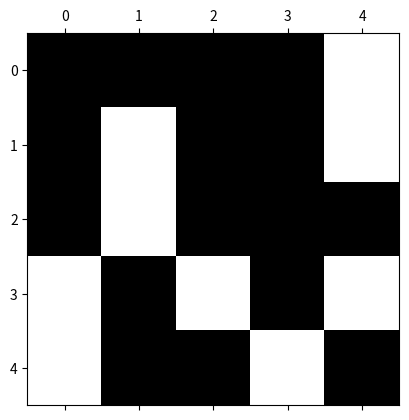

Here is the Python script that generated this plot:
import numpy as np
import matplotlib.pyplot as plt
from  matplotlib.colors import ListedColormap

matrix = np.random.randint(0, 2, (5, 5))
print(matrix)
plt.matshow(matrix, cmap=ListedColormap(['k','w']))
plt.show()
